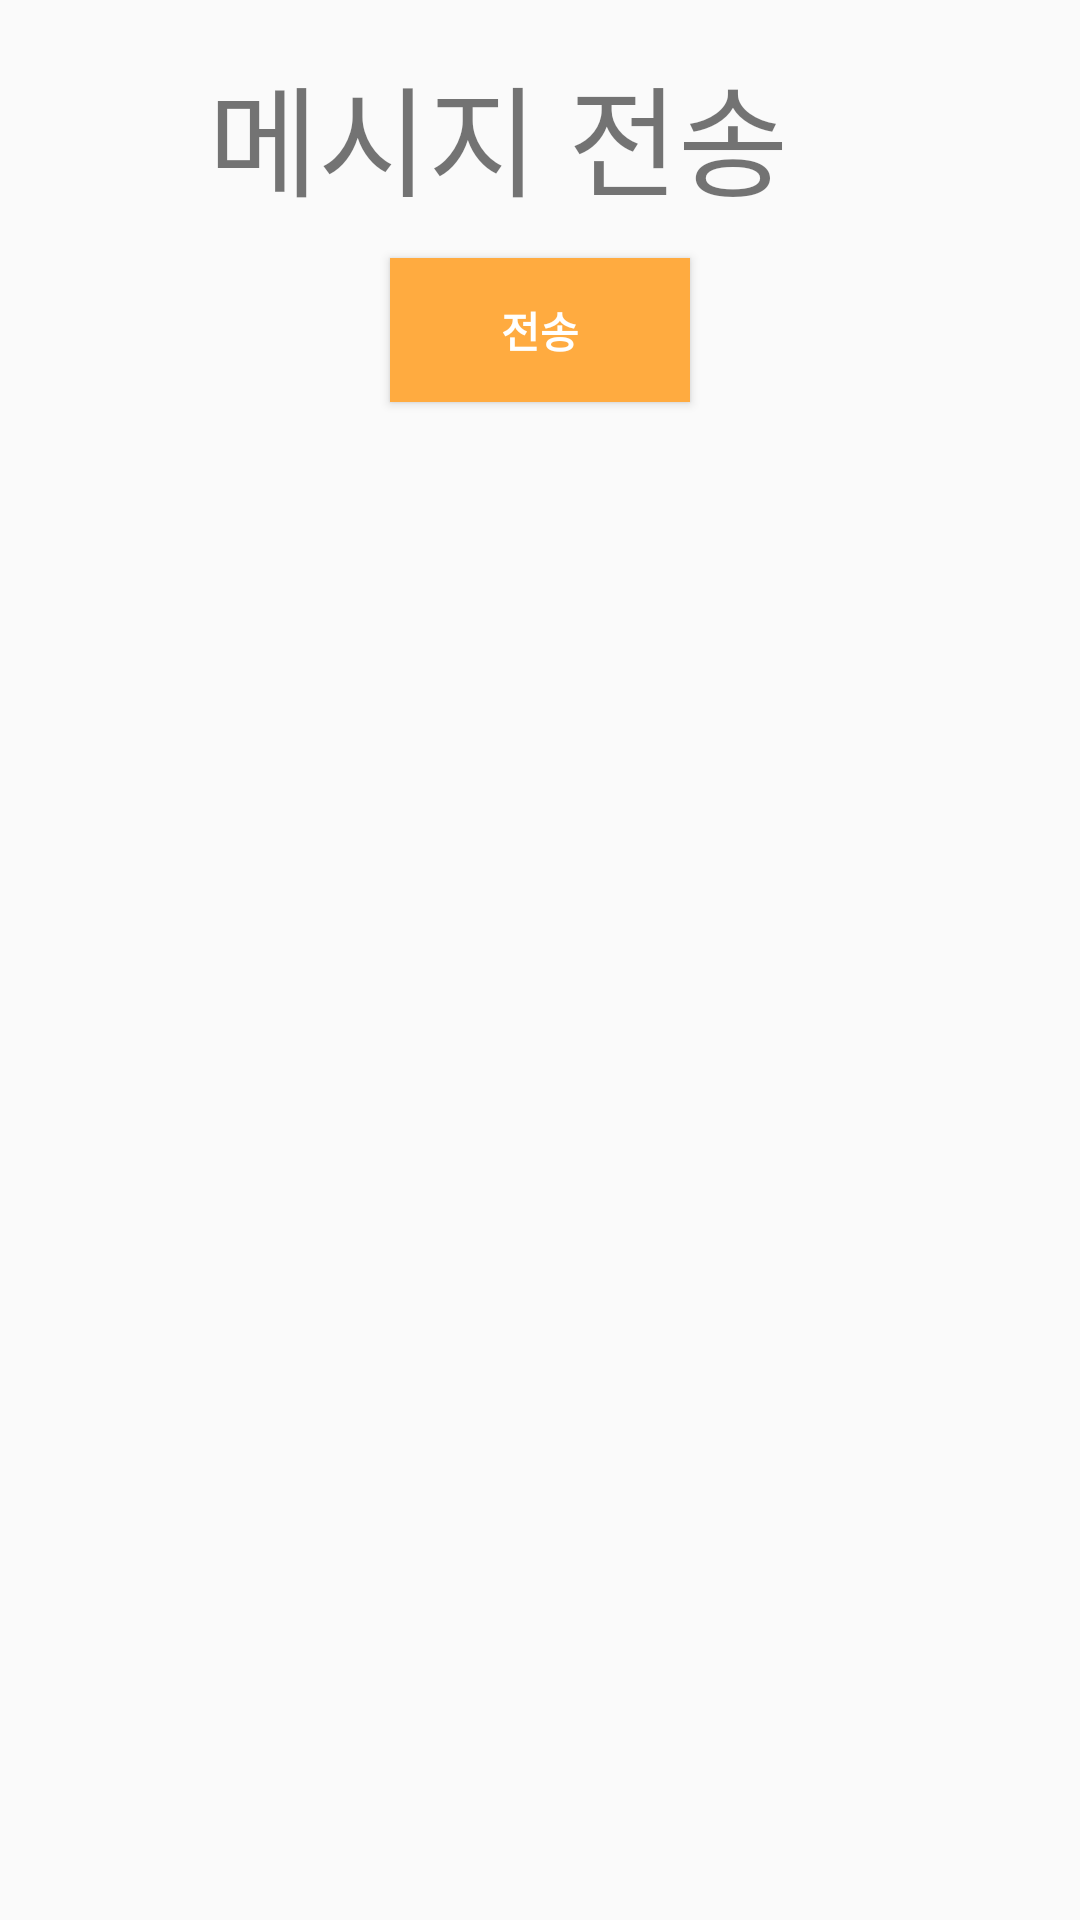

Write the Android layout XML for this screen, with the resource values it uses.
<!-- AndroidManifest.xml: application theme AppTheme -->
<!-- res/layout/send_message_test.xml -->
<?xml version="1.0" encoding="utf-8"?>
<RelativeLayout xmlns:android="http://schemas.android.com/apk/res/android"
    android:layout_width="fill_parent"
    android:layout_height="fill_parent"
    android:orientation="vertical"
    android:paddingLeft="16dp"
    android:paddingRight="16dp"
    android:paddingTop="16dp" >

    <TextView
        android:id="@+id/textviewLogo"
        android:layout_width="221dp"
        android:layout_height="54dp"
        android:layout_centerHorizontal="true"
        android:layout_marginBottom="16dp"
        android:textSize="40sp"
        android:text="메시지 전송" />

    <Button
        android:id="@+id/buttonSubmit"
        android:background="@color/colorPrimaryDark"
        android:layout_width="100dp"
        android:layout_height="wrap_content"
        android:textColor="#ffffff"
        android:layout_centerHorizontal="true"
        android:textStyle="bold"
        android:layout_below="@+id/textviewLogo"
        android:layout_marginBottom="20dp"
        android:text="전송" />

</RelativeLayout>
<!-- resources referenced by this layout -->
<resources>
  <color name="colorPrimaryDark">#ffab40</color>
  <style name="AppTheme" parent="Theme.AppCompat.Light.DarkActionBar">
          
          <item name="colorPrimary">@color/colorPrimary</item>
          <item name="colorPrimaryDark">@color/colorPrimaryDark</item>
          <item name="colorAccent">@color/colorSpecial</item>
      </style>
  <color name="colorPrimary">#ffca28</color>
  <color name="colorSpecial">#ffca28</color>
</resources>
